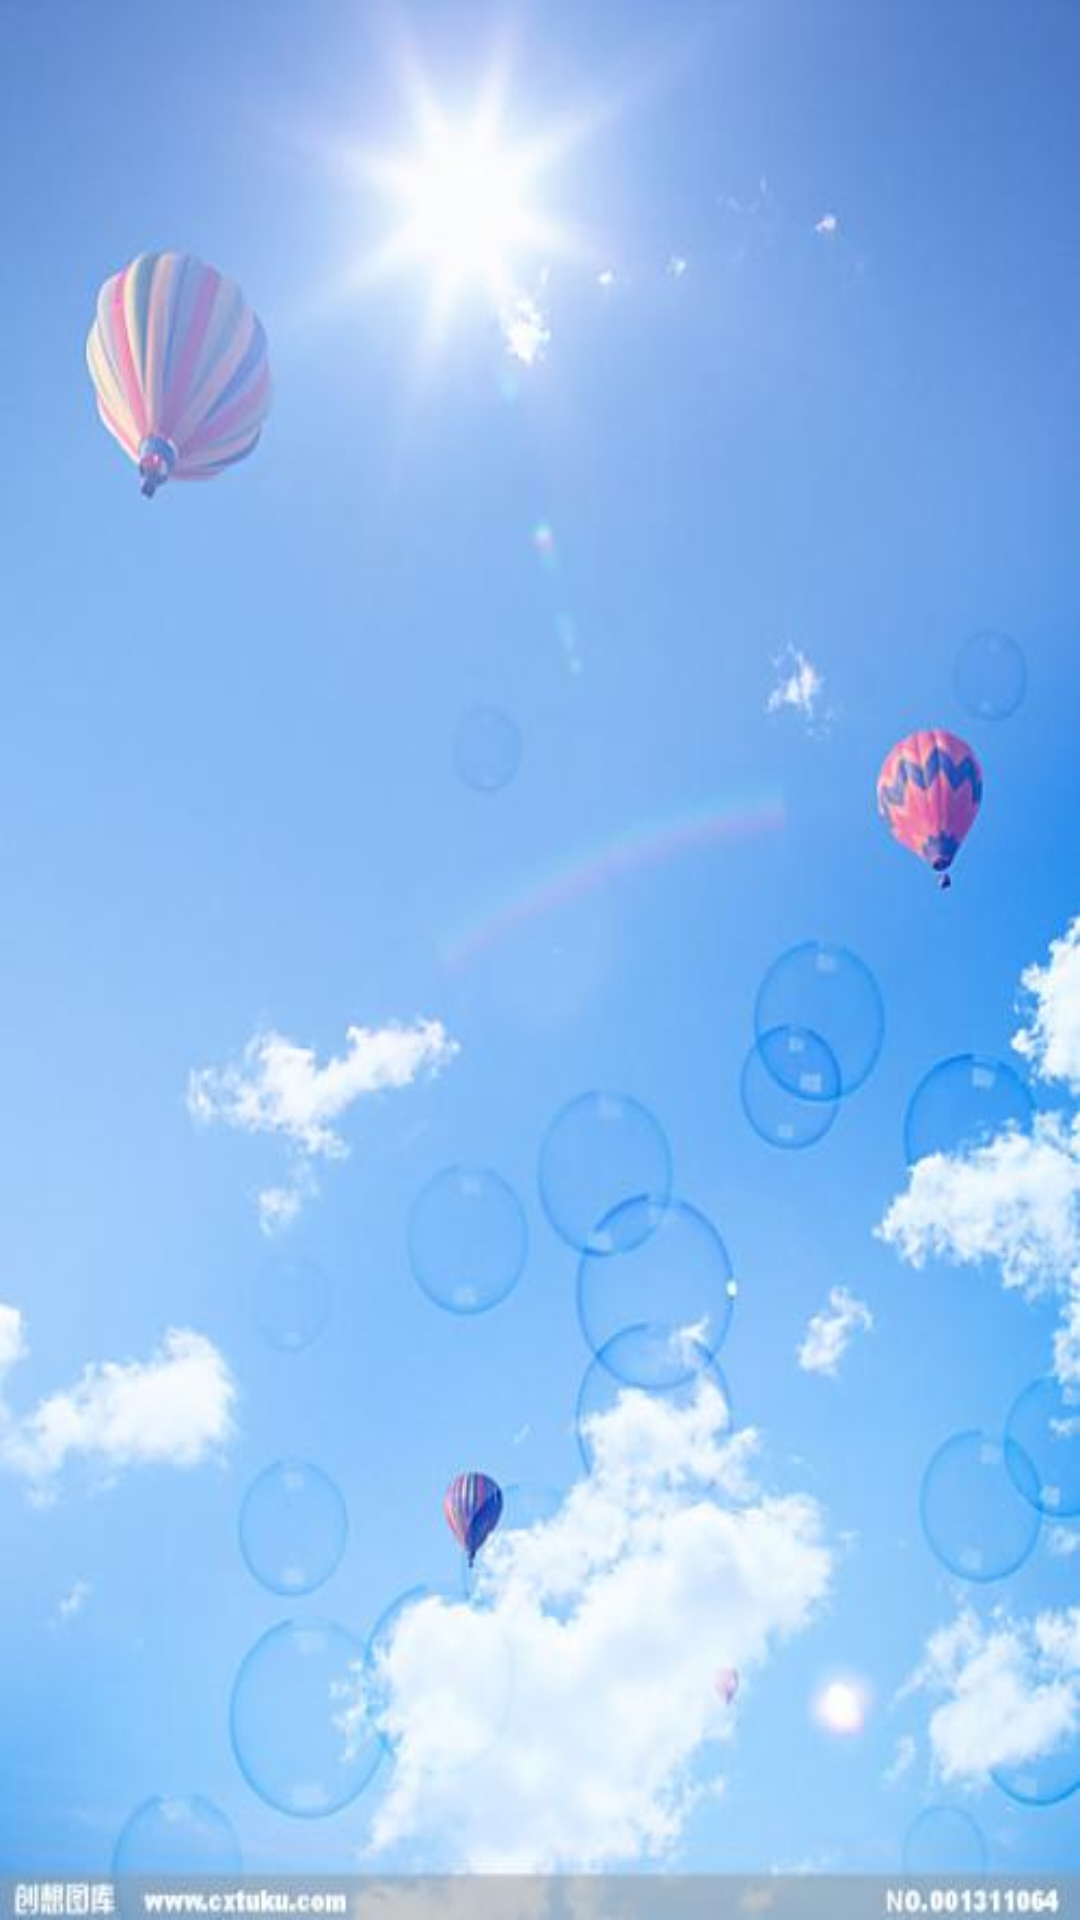

Layout XML and referenced resources for this Android screen:
<!-- AndroidManifest.xml: application theme MainTheme -->
<!-- res/layout/activity_splash_layout.xml -->
<?xml version="1.0" encoding="utf-8"?>
<FrameLayout xmlns:android="http://schemas.android.com/apk/res/android"
    android:layout_width="match_parent"
    android:layout_height="match_parent"
    android:background="@drawable/zhuce">

</FrameLayout>
<!-- resources referenced by this layout -->
<resources>
  <!-- drawable zhuce: png bitmap (drawable, 25069 bytes) -->
  <style name="MainTheme" parent="Theme.AppCompat.DayNight">
          
          <item name="android:windowBackground">@color/white</item>
          
          <item name="colorPrimary">@color/colorPrimary</item>
          
          <item name="colorPrimaryDark">@color/colorPrimaryDark</item>
          <item name="android:actionBarTheme">@style/MLTopBar</item>
          
  
      </style>
  <color name="white">#ffffff</color>
  <color name="colorPrimary">#FFFFFF</color>
  <color name="colorPrimaryDark">#FFFFFF</color>
  <style name="MLTopBar" parent="android:Widget.ActionBar">
         <item name="android:textColor">@color/white</item>
          <item name="android:titleTextColor">@color/white</item>
      </style>
</resources>
